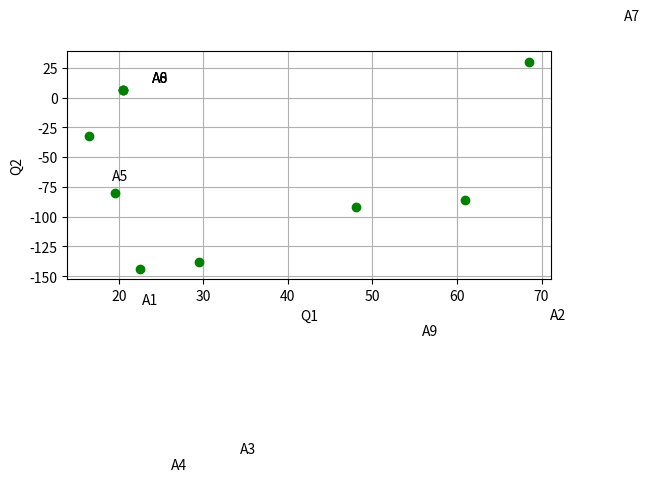

Write the Python code that produced this figure.
import random as rand
import matplotlib.pyplot as plt
import math

N = 6

Q1 = []
Q2 = []
Q_x = []
Alt = []
Perf_Point = []

result_x1 = []
result_x2 = []
for j in range(0, 10):
        x1 = rand.randint(N-3, N+3)
        result_x1.append(x1)
        x2 = rand.randint(N-3, N+3)
        result_x2.append(x2)
print('Координати альтернатив: ')
print("x1:", result_x1)
print("x2:", result_x2)

result_q1 = list()
result_q2 = list()


def alt(q1, q2):
    for j in range(0, 10):
        q1 = ((N/4) * result_x1[j]) + math.pow(result_x2[j], 2)
        result_q1.append(q1)
        q2 = (-2 * math.pow(result_x1[j], 2)) + N * result_x2[j]
        result_q2.append(q2)
    print('Альтернативи:')
    print("Q1:", result_q1)
    print("Q2:", result_q2)
    fig = plt.figure()
    ax = fig.add_subplot(111)
    plt.plot(result_q1, result_q2, 'go')
    counter =0
    for xy in zip(result_q1, result_q2):
        ax.annotate("A"+str(counter), xy=xy, textcoords='offset points')
        counter +=1
    plt.tight_layout()
    plt.xlabel('Q1')
    plt.ylabel('Q2')
    plt.grid()
    plt.show()
    return result_q1, result_q2
alt(Q1, Q2)

result_qx = list()
qx1 = list()
qx2 = list()


def Pareto(q_x):
    max = 0
    max_prev = 0
    for i in range(0, 10):
        if result_q1[i] > max:
            max_prev = max
            max = result_q1[i]
        elif result_q2[i] > max:
            max_prev = max
            max = result_q2[i]
    return max_prev, max
print('Парето-оптимальні:', Pareto(Q_x))


def optym_alt(q_x):
    for i in range(0, 10):
        qx1 = result_q1[i]*0.3
        qx2 = result_q2[i]*0.7
        sum_qx1_qx2 = qx1 + qx2
        result_qx.append(round(sum_qx1_qx2, 2))
    return result_qx
print('Qx:', optym_alt(Alt))

result_point = list()
pf = list()


def Perfect(pf):
    for i in range(0, 10):
        max_q1 = max(result_q1)
        max_q2 = max(result_q2)
        perf = math.sqrt((pow(result_q1[i]-max_q1, 2))+pow(result_q2[i] - max_q2, 2))
        result_point.append(round(perf, 2))
    print('ідеальна точка:', min(result_point))
    return result_point
print('масив ідеальних точок:', Perfect(pf))






